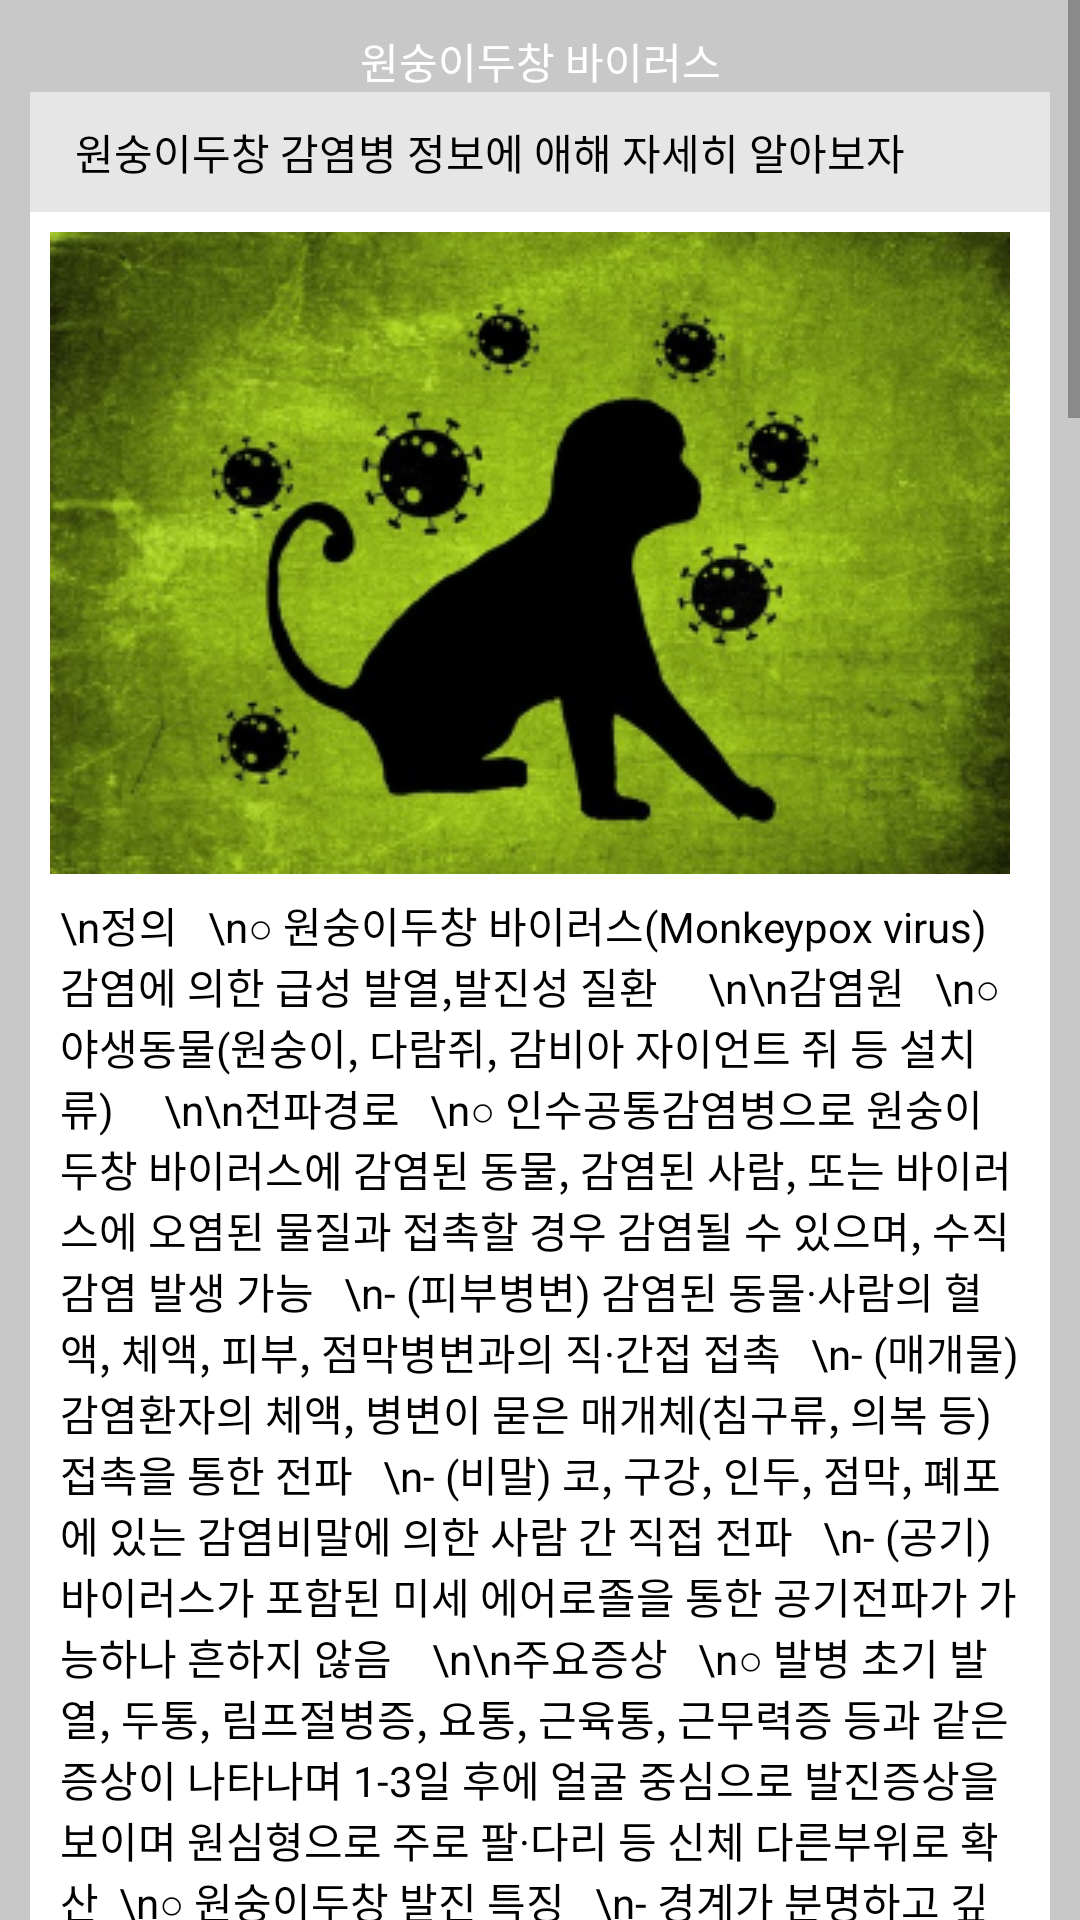

Here is an Android app screen rendered from its layout file. Give the layout XML and the strings, colors and styles it references.
<!-- AndroidManifest.xml: application theme Theme.Project_disease_list -->
<!-- res/layout/activity_disease_monkeypox.xml -->
<?xml version="1.0" encoding="utf-8"?>
<ScrollView xmlns:android="http://schemas.android.com/apk/res/android"
    xmlns:app="http://schemas.android.com/apk/res-auto"
    xmlns:tools="http://schemas.android.com/tools"
    android:layout_width="fill_parent"
    android:layout_height="fill_parent"
    android:orientation="vertical"
    tools:context=".Disease_Monkeypox_Activity">


    <LinearLayout
        android:layout_width="fill_parent"
        android:layout_height="fill_parent"
        android:orientation="vertical"
        android:background="#C8C8C8"

        >

        <TextView
            android:id="@+id/disease_monkeypox_title"
            android:layout_width="match_parent"
            android:layout_height="wrap_content"
            android:background="@drawable/disease_title"
            android:layout_marginTop="30px"
            android:layout_marginLeft="30px"
            android:layout_marginRight="30px"
            android:gravity="center"
            android:textSize="14sp"
            android:text="원숭이두창 바이러스"
            android:textColor="#FFFFFF" />

        <TextView
            android:id="@+id/disease_monkeypox_title2"
            android:layout_width="match_parent"
            android:layout_height="40dp"
            android:background="@drawable/disease_premier"
            android:layout_marginLeft="30px"
            android:layout_marginRight="30px"
            android:textSize="14sp"
            android:text="원숭이두창 감염병 정보에 애해 자세히 알아보자"
            android:textColor="#000000"
            android:gravity="center_vertical"
            />

        <TextView
            android:id="@+id/disease_monkeypox_img"
            android:layout_width="match_parent"
            android:layout_height="wrap_content"
            android:layout_marginLeft="30px"
            android:layout_marginRight="30px"
            android:padding="20px"
            android:background="#FFFFFF"
            android:drawableLeft="@drawable/content_monkeypox"
            android:textColor="#000000"
            android:gravity="center_vertical"
            />

        <TextView
            android:id="@+id/disease_monkeypox_content"
            android:layout_width="match_parent"
            android:layout_height="wrap_content"
            android:background="#FFFFFF"
            android:layout_marginLeft="30px"
            android:layout_marginRight="30px"
            android:textColor="#000000"
            android:gravity="center_vertical"
            android:paddingLeft="10dp"
            android:paddingRight="10dp"
            android:textSize="14sp"
            android:text="\n정의


\n○ 원숭이두창 바이러스(Monkeypox virus) 감염에 의한 급성 발열,발진성 질환




\n\n감염원


\n○ 야생동물(원숭이, 다람쥐, 감비아 자이언트 쥐 등 설치류)




\n\n전파경로


\n○ 인수공통감염병으로 원숭이두창 바이러스에 감염된 동물, 감염된 사람, 또는 바이러스에 오염된 물질과 접촉할 경우 감염될 수 있으며, 수직감염 발생 가능
  \n- (피부병변) 감염된 동물·사람의 혈액, 체액, 피부, 점막병변과의 직·간접 접촉
  \n- (매개물) 감염환자의 체액, 병변이 묻은 매개체(침구류, 의복 등) 접촉을 통한 전파
  \n- (비말) 코, 구강, 인두, 점막, 폐포에 있는 감염비말에 의한 사람 간 직접 전파
  \n- (공기) 바이러스가 포함된 미세 에어로졸을 통한 공기전파가 가능하나 흔하지 않음



\n\n주요증상


\n○ 발병 초기 발열, 두통, 림프절병증, 요통, 근육통, 근무력증 등과 같은 증상이 나타나며 1-3일 후에 얼굴 중심으로 발진증상을 보이며 원심형으로 주로 팔·다리 등 신체 다른부위로 확산

\n○ 원숭이두창 발진 특징
  \n- 경계가 분명하고 깊게 자리잡고 있으며, 배꼽처럼 중앙이 파인 모양
  \n- 신체 동일부위 발진은 크기와 진행 단계가 유사(예: 얼굴의 농포 또는 다리의 수포) ​
  \n- 림프절병증이 흔하게 동반
  \n- 파종성 발진으로 원심성(사지, 얼굴에 더 많은 병변), 손바닥, 발바닥에 병변이 많음
  \n* 최근 풍토병이 아닌 다수의 국가 사레에서는 입, 항문, 성기 주변 피부병변이 관찰되어 빈번히 보고되고 있으며, 전구증상이 없는 사례 다수 보고됨
  \n- 발진은 진행은 여러 단계(반점-수포-농포-가피)를 거치며 딱지가 형성되어 탈락



\n\n진단

\n○ 검체(피부병변액, 피부병변조직, 가피, 구인두도말, 혈액 등)에서 특이 유전자 검출


\n\n치료


\n○ 대부분 자연치료 또는 대증치료
\n○ 국내 상용화된 특이치료제는 없으나 필요시, 항바이러스제(테코비리마트) 치료 시행



\n\n환자 및 접촉자 관리


\n○ 표준주의, 접촉주의, 비말주의 준수
 \n- 환자: 감염력이 소실될 때까지(피부병변의 가피가 탈락되고 새로운 피부형성) 1인실 격리 입원·치료
 \n- 의사환자: 1인실 격리병상 배정 후 검체 채취(검사결과 시까지 격리유지)
 \n- 고위험 접촉자: 능동감시 21일(자가격리 권고), 노출 후 예방접종 가능
 \n- 중위험 접촉자: 능동감시 21일, 노출 후 예방접종 가능, 격리의무 없음
 \n- 저위험 접촉자: 주의사항 안내, 격리의무 없음







\n\n진단 신고 기준


\n▣ 신고범위 : 환자, 의사환자

\n▣ 신고를 위한 진단 기준

  \n○ 환자: 원숭이두창에 부합되는 임상증상을 나타내면서 진단을 위한 검사기준에 따라 감염병 병원체 감염이 확인된 사람

  \n○ 의사환자: 임상증상 및 역학적 연관성을 고려하여 원숭이두창이 의심되나 진단을 위한 검사기준에 부합하는 검사결과가 없는 사람

\n\n▣ 임상증상


  \n○ 원인불명의 급성 발진과 함께 22년 3월 15일 이후의 다음 중 하나 이상의 증상을 보이는 경우
    \n- 급성 발열(≥38.5℃), 두통, 림프절병증(염증, 비대 등), 요통, 근육통, 무기력증(심각한 허약감), 원심형 발진(얼굴·손바닥·발바닥 등 신체 다른 부위에서 확산되어 나타남)



\n\n▣ 역학적 연관성


  \n○ 증상 21일 이내에 아래 중 1개 이상에 해당
    \n- 원숭이두창 환자(확진 또는 의사환자)와 접촉(성접촉 또는 성행위 포함)
    \n- 원숭이 두창 풍토병 또는 현재 발생지역 여행력
    \n- 아프리카 고유 종인 야생 및 반려동물 접촉력

\n\n▣ 진단을 위한 검사기준

  \n○ 검체(피부병병액, 피부병조직, 가피, 혈액 등)에서 특이 유전자 검출

\n▣ 신고시기 : 24시간 이내 신고

\n▣ 신고방법 : ‘감염병 발생 신고서’를 작성하여 관할 보건소로 팩스 또는 웹(https://is.kdca.go.kr) 입력 방법으로 신고

  \n * 사망(검안) 신고는 ‘감염병환자등 사망(검안)신고서’를 작성하여 추가 신고

\n▣ 질병관리청 담당부서 : 신종감염병대응과, 고위험병원체분석과(진단)






\n\n\nFAQ


\nQ1. 원숭이두창은 어떤 질병인가요?


\n○ 원숭이두창 바이러스 감염에 의한 급성 발열성 발진성 질환으로 증상은 두창과 유사하나 중증도는 낮은 것으로 보고되고 있습니다.




\n\nQ2. 원숭이두창에 감염되었을 때 주요증상은 무엇인가요?


\n○ 발열, 발진, 두통, 근육통, 허리통증, 무기력감, 림프절병증(비대, 염증 등)이 있습니다. 발진은 일반적으로 발열 후 1~3일 이내 시작하며 얼굴, 손바닥, 발바닥에 집중하여 나타나는 경향이 있고, 간혹 입, 생식기 또는 안구에도 나타날 수 있습니다. 한편 이러한 발진 등 임상증상은 약 2~4주 지속될 수 있습니다.



\n\nQ3. 원숭이두창에 감염되었을 때 얼마나 위험한가요?


\n○ 원숭이두창에 감염된 경우, 대부분 경미하게 증상이 나타나고 2~4주 후 완치가 되는 것으로 보고되고 있으며, 대부분 대증적인 증상 완화 치료만으로도 충분합니다.

\n○ 다만, 고위험군(면역저하자, 소아, 임산부, 기저질환자 등)에서 드물게 중증으로 진행되거나, 합병증(이차세균감염, 피부 손상, 심한 위염, 설사, 탈수, 기관지폐렴 등)이

    발생할 수도 있으며, 폐렴 패혈증과 같은 합병증이나 뇌(뇌염) 또는 눈에 감염(각막염, 각막 궤양 등)이 일어난 경우 치명적일 수도 있습니다.



\n\nQ4. 국내 유입 사례가 있나요?


\n○ 현재까지 확인된 국내 유입사례는 1건입니다.



\n\nQ5. 원숭이두창이 호흡기 전파가 가능하다고 들었는데 사실인가요?


\n○ 현재까지 알려진 바에 따르면, 바이러스가 포함된 미세 에어로졸을 통한 공기전파를 배제할 수는 없으나, 흔하지는 않습니다.

\n○ 세계보건기구(WHO) 및 미국 질병통제예방센터(CDC)에 따르면, 원숭이두창 바이러스가 포함된 미세 에어로졸을 통한 공기전파에 대해서는 아직 확인된 바 없으며,
감염된 동물이나 사람과의 직간접 접촉이 주된 전파 경로로 알려져 있습니다.
다만, 에어로졸이 발생하는 특정 임상적 환경(삽관‧발관, 수술‧시술 등 처치)에서는 공기 전파 가능성을 배제할 수 없습니다.



\n\nQ6. 원숭이두창 감염예방을 위해 개인에게 권고되는 준수사항이 있나요?


\n○ 손 씻기 등 기본적인 감염예방수칙을 잘 준수하고 오염된 손으로 눈,코,입 등 점막 부위를 만지지 않아야 합니다. 발진 등 의심환자와의 직간접 접촉을 삼가고,

    의심증상자가 사용한 물품(침구류, 수건, 의복, 세면대 등)을 접촉하지 않아야 합니다. 야생동물 및 반려동물 접촉 시 개인보호구 칙용 등 주의가 필요합니다.

\n○ 또한, 원숭이두창 발생국가로부터 귀국 후 3주 이내 발열, 오한 그리고 수포성 발진 등 의심증상이 있는 경우 동거인을 포함한 주위 사람들과 접촉하지 않도록

    주의해야 합니다.

   (피부병변을 긴 옷 등으로 감싸 노출을 최소화, 침구 및 식기 등 별도 사용, 공간 분리 등)

  \n - 이러한 증상으로 의료기관을 방문하는 경우, 해외여행력을 의료진에게 알리는 등 감염예방 행동수칙을 준수해야 합니다.



\n\nQ7. 해외여행력 없이 의심증상이 발생할 경우 검사받을 수 있나요?


\n○ 의료기관에 방문하여 의료진이 원숭이두창을 의심하여 관할보건소로 신고를 할 경우, 기초 역학조사 후 의사환자로 판단된다면 검사를 받을 수 있습니다.



\n\nQ8. 해외여행 중 원숭이두창 감염 위험이 있는 동물과 접촉력이 있는 경우 국내 입국 후 검사가 가능한가요?


\n○ 입국 시 관련내용을 건강상태질문서에 내용을 기재하시고, 검역관에게 알릴 수 있으며, 기초역학조사 후 검역소의 판단에 따라 의사환자에 해당할 경우

    1인실 격리시설로 이송 후 검사를 받을 수 있습니다.



\n\nQ9. 원숭이두창 예방접종이 가능한가요?


\n○ 원숭이두창 백신 예방접종은 상대적으로 바이러스 노출 가능성이 높은 고위험군*에게 제한적으로 접종할 예정입니다.

   \n* 확진자와의 접촉 강도가 중위험 이상인 밀접접촉자와 확진환자를 진료하게 되는 의료진을 의미함

   \n- 현재 일반 국민 접종은 검토하고 있지 않으며, 해외에서도 일반인이 아닌 고위험군 중심 예방접종을 시행하고 있습니다.\n"
            />
        <TextView
            android:id="@+id/disease_monkeypox_tail"
            android:layout_width="match_parent"
            android:layout_height="40dp"
            android:background="@drawable/disease_writer"
            android:layout_marginLeft="30px"
            android:layout_marginRight="30px"
            android:text="출처: 질병관리청                               최종 수정일: 2022.08.12"
            android:textColor="#000000"
            android:gravity="center_vertical"
            android:layout_marginBottom="50px"
            />


    </LinearLayout>


</ScrollView>
<!-- resources referenced by this layout -->
<resources>
  <!-- drawable content_monkeypox: png bitmap (drawable-v24, 136932 bytes) -->
  <!-- drawable disease_premier (drawable-v24) -->
  <?xml version="1.0" encoding="UTF-8"?>
  <shape xmlns:android="http://schemas.android.com/apk/res/android">
      <solid
          android:color="#e6e6e6" />
  
      <padding
          android:left="45px"
          android:top="15px"
          android:right="45px"
          android:bottom="15px" />
      <corners
          android:layout_marginTop="30px"
          android:layout_marginLeft="30px"
          android:layout_marginRight="30px"
  
          />
  
  
  </shape>
  <style name="Theme.Project_disease_list" parent="Theme.AppCompat.DayNight.DarkActionBar">
          
          <item name="colorPrimary">@color/black</item>
          <item name="colorPrimaryVariant">@color/dark_gray</item>
          <item name="colorOnPrimary">@color/white</item>
          
          <item name="colorSecondary">@color/teal_200</item>
          <item name="colorSecondaryVariant">@color/teal_700</item>
          <item name="colorOnSecondary">@color/black</item>
          
          <item name="android:statusBarColor" tools:targetApi="l">?attr/colorPrimaryVariant</item>
          
      </style>
  <!-- not gathered from this repository: default colours our renderer supplied (Android Studio template values) -->
  <color name="teal_200">#FF03DAC5</color>
  <color name="teal_700">#FF018786</color>
  <color name="black">#FF000000</color>
  <color name="white">#FFFFFFFF</color>
</resources>
